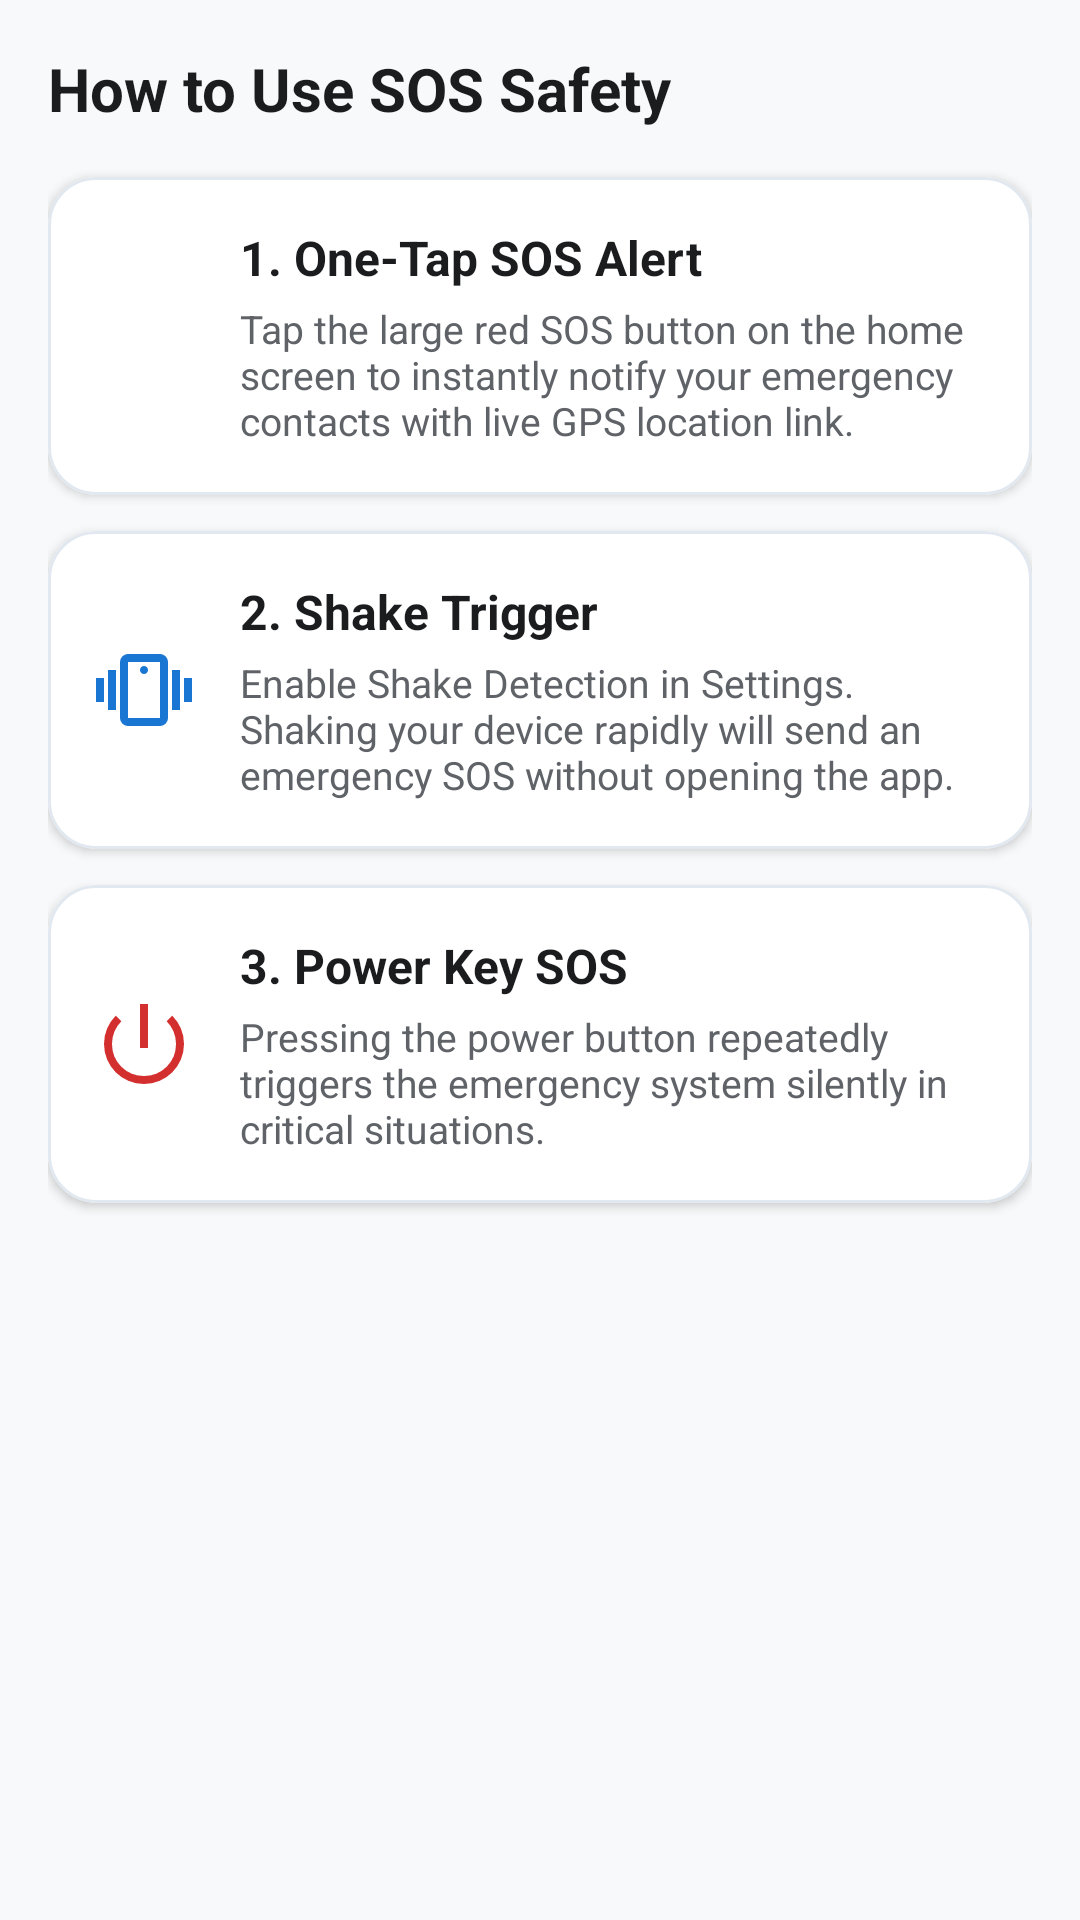

Write the Android layout XML for this screen, with the resource values it uses.
<!-- AndroidManifest.xml: application theme Theme.SOS -->
<!-- res/layout/activity_instructions.xml -->
<?xml version="1.0" encoding="utf-8"?>
<androidx.core.widget.NestedScrollView xmlns:android="http://schemas.android.com/apk/res/android"
    xmlns:app="http://schemas.android.com/apk/res-auto"
    xmlns:tools="http://schemas.android.com/tools"
    android:layout_width="match_parent"
    android:layout_height="match_parent"
    android:background="@color/bg_light"
    tools:context=".InstructionsActivity">

    <LinearLayout
        android:layout_width="match_parent"
        android:layout_height="wrap_content"
        android:orientation="vertical"
        android:padding="16dp">

        <TextView
            android:layout_width="wrap_content"
            android:layout_height="wrap_content"
            android:text="How to Use SOS Safety"
            android:textSize="20sp"
            android:textStyle="bold"
            android:textColor="@color/text_primary"
            android:layout_marginBottom="16dp" />

        
        <com.google.android.material.card.MaterialCardView
            android:layout_width="match_parent"
            android:layout_height="wrap_content"
            android:layout_marginBottom="12dp"
            app:cardCornerRadius="16dp"
            app:cardElevation="2dp"
            app:cardBackgroundColor="@color/surface_white"
            app:strokeColor="@color/card_stroke"
            app:strokeWidth="1dp">

            <LinearLayout
                android:layout_width="match_parent"
                android:layout_height="wrap_content"
                android:orientation="horizontal"
                android:padding="16dp"
                android:gravity="center_vertical">

                <ImageView
                    android:layout_width="32dp"
                    android:layout_height="32dp"
                    android:src="@drawable/ic_shield_check"
                    app:tint="@color/red_primary"
                    android:contentDescription="SOS Button" />

                <LinearLayout
                    android:layout_width="0dp"
                    android:layout_height="wrap_content"
                    android:orientation="vertical"
                    android:layout_weight="1"
                    android:layout_marginStart="16dp">

                    <TextView
                        android:layout_width="wrap_content"
                        android:layout_height="wrap_content"
                        android:text="1. One-Tap SOS Alert"
                        android:textSize="16sp"
                        android:textStyle="bold"
                        android:textColor="@color/text_primary" />

                    <TextView
                        android:layout_width="wrap_content"
                        android:layout_height="wrap_content"
                        android:text="Tap the large red SOS button on the home screen to instantly notify your emergency contacts with live GPS location link."
                        android:textSize="13sp"
                        android:textColor="@color/text_secondary"
                        android:layout_marginTop="4dp" />
                </LinearLayout>
            </LinearLayout>
        </com.google.android.material.card.MaterialCardView>

        
        <com.google.android.material.card.MaterialCardView
            android:layout_width="match_parent"
            android:layout_height="wrap_content"
            android:layout_marginBottom="12dp"
            app:cardCornerRadius="16dp"
            app:cardElevation="2dp"
            app:cardBackgroundColor="@color/surface_white"
            app:strokeColor="@color/card_stroke"
            app:strokeWidth="1dp">

            <LinearLayout
                android:layout_width="match_parent"
                android:layout_height="wrap_content"
                android:orientation="horizontal"
                android:padding="16dp"
                android:gravity="center_vertical">

                <ImageView
                    android:layout_width="32dp"
                    android:layout_height="32dp"
                    android:src="@drawable/ic_shake"
                    app:tint="@color/blue_accent"
                    android:contentDescription="Shake Alert" />

                <LinearLayout
                    android:layout_width="0dp"
                    android:layout_height="wrap_content"
                    android:orientation="vertical"
                    android:layout_weight="1"
                    android:layout_marginStart="16dp">

                    <TextView
                        android:layout_width="wrap_content"
                        android:layout_height="wrap_content"
                        android:text="2. Shake Trigger"
                        android:textSize="16sp"
                        android:textStyle="bold"
                        android:textColor="@color/text_primary" />

                    <TextView
                        android:layout_width="wrap_content"
                        android:layout_height="wrap_content"
                        android:text="Enable Shake Detection in Settings. Shaking your device rapidly will send an emergency SOS without opening the app."
                        android:textSize="13sp"
                        android:textColor="@color/text_secondary"
                        android:layout_marginTop="4dp" />
                </LinearLayout>
            </LinearLayout>
        </com.google.android.material.card.MaterialCardView>

        
        <com.google.android.material.card.MaterialCardView
            android:layout_width="match_parent"
            android:layout_height="wrap_content"
            android:layout_marginBottom="12dp"
            app:cardCornerRadius="16dp"
            app:cardElevation="2dp"
            app:cardBackgroundColor="@color/surface_white"
            app:strokeColor="@color/card_stroke"
            app:strokeWidth="1dp">

            <LinearLayout
                android:layout_width="match_parent"
                android:layout_height="wrap_content"
                android:orientation="horizontal"
                android:padding="16dp"
                android:gravity="center_vertical">

                <ImageView
                    android:layout_width="32dp"
                    android:layout_height="32dp"
                    android:src="@drawable/ic_power_button"
                    app:tint="@color/red_primary"
                    android:contentDescription="Power Trigger" />

                <LinearLayout
                    android:layout_width="0dp"
                    android:layout_height="wrap_content"
                    android:orientation="vertical"
                    android:layout_weight="1"
                    android:layout_marginStart="16dp">

                    <TextView
                        android:layout_width="wrap_content"
                        android:layout_height="wrap_content"
                        android:text="3. Power Key SOS"
                        android:textSize="16sp"
                        android:textStyle="bold"
                        android:textColor="@color/text_primary" />

                    <TextView
                        android:layout_width="wrap_content"
                        android:layout_height="wrap_content"
                        android:text="Pressing the power button repeatedly triggers the emergency system silently in critical situations."
                        android:textSize="13sp"
                        android:textColor="@color/text_secondary"
                        android:layout_marginTop="4dp" />
                </LinearLayout>
            </LinearLayout>
        </com.google.android.material.card.MaterialCardView>

    </LinearLayout>
</androidx.core.widget.NestedScrollView>
<!-- resources referenced by this layout -->
<resources>
  <color name="bg_light">#F8F9FA</color>
  <color name="blue_accent">#1976D2</color>
  <color name="card_stroke">#E2E8F0</color>
  <color name="red_primary">#D32F2F</color>
  <color name="surface_white">#FFFFFF</color>
  <color name="text_primary">#1A1C1E</color>
  <color name="text_secondary">#5F6368</color>
  <!-- drawable ic_power_button (drawable) -->
  <vector xmlns:android="http://schemas.android.com/apk/res/android" android:autoMirrored="true"  android:tint="@android:color/black" android:height="24dp" android:viewportHeight="960" android:viewportWidth="960" android:width="24dp">
        
      <path android:fillColor="#e3e3e3" android:pathData="M480,880q-83,0 -156,-31.5T197,763q-54,-54 -85.5,-127T80,480q0,-84 31.5,-156.5T197,197l56,56q-44,44 -68.5,102T160,480q0,134 93,227t227,93q134,0 227,-93t93,-227q0,-67 -24.5,-125T707,253l56,-56q54,54 85.5,126.5T880,480q0,83 -31.5,156T763,763q-54,54 -127,85.5T480,880ZM440,520v-440h80v440h-80Z"/>
      
  </vector>
  <!-- drawable ic_shake (drawable) -->
  <vector xmlns:android="http://schemas.android.com/apk/res/android" android:autoMirrored="true" android:tint="@android:color/black"  android:height="24dp" android:viewportHeight="960" android:viewportWidth="960" android:width="24dp">
        
      <path android:fillColor="#e3e3e3" android:pathData="M320,840q-33,0 -56.5,-23.5T240,760v-560q0,-33 23.5,-56.5T320,120h320q33,0 56.5,23.5T720,200v560q0,33 -23.5,56.5T640,840L320,840ZM640,760v-560L320,200v560h320ZM480,320q17,0 28.5,-11.5T520,280q0,-17 -11.5,-28.5T480,240q-17,0 -28.5,11.5T440,280q0,17 11.5,28.5T480,320ZM0,600v-240h80v240L0,600ZM120,680v-400h80v400h-80ZM880,600v-240h80v240h-80ZM760,680v-400h80v400h-80ZM320,760v-560,560Z"/>
      
  </vector>
  <style name="Theme.SOS" parent="Theme.MaterialComponents.DayNight.DarkActionBar">
          
          <item name="colorPrimary">@color/red_primary</item>
          <item name="colorPrimaryVariant">@color/red_primary_dark</item>
          <item name="colorOnPrimary">@color/white</item>
          <item name="colorSecondary">@color/blue_accent</item>
          <item name="colorOnSecondary">@color/white</item>
  
          
          <item name="android:statusBarColor">@color/red_primary_dark</item>
          <item name="android:windowBackground">@color/bg_light</item>
          <item name="android:fitsSystemWindows">true</item>
  
          
          <item name="textInputStyle">@style/Widget.MaterialComponents.TextInputLayout.OutlinedBox</item>
          <item name="shapeAppearanceSmallComponent">@style/ShapeAppearance.SOS.Small</item>
          <item name="shapeAppearanceMediumComponent">@style/ShapeAppearance.SOS.Medium</item>
  
          
          <item name="actionBarStyle">@style/Widget.SOS.ActionBar</item>
          <item name="actionBarTheme">@style/ThemeOverlay.SOS.ActionBar</item>
      </style>
  <color name="red_primary_dark">#B71C1C</color>
  <color name="white">#FFFFFFFF</color>
  <style name="ShapeAppearance.SOS.Small" parent="ShapeAppearance.MaterialComponents.SmallComponent">
          <item name="cornerSize">10dp</item>
      </style>
  <style name="ShapeAppearance.SOS.Medium" parent="ShapeAppearance.MaterialComponents.MediumComponent">
          <item name="cornerSize">16dp</item>
      </style>
  <style name="Widget.SOS.ActionBar" parent="Widget.MaterialComponents.ActionBar.Solid">
          <item name="background">@color/red_primary</item>
          <item name="elevation">4dp</item>
          <item name="titleTextStyle">@style/TextAppearance.SOS.ActionBar.Title</item>
      </style>
  <style name="ThemeOverlay.SOS.ActionBar" parent="ThemeOverlay.MaterialComponents.Dark.ActionBar">
          <item name="colorControlNormal">@color/white</item>
      </style>
  <style name="TextAppearance.SOS.ActionBar.Title" parent="TextAppearance.AppCompat.Widget.ActionBar.Title">
          <item name="android:textColor">@color/white</item>
          <item name="android:textSize">19sp</item>
      </style>
</resources>
